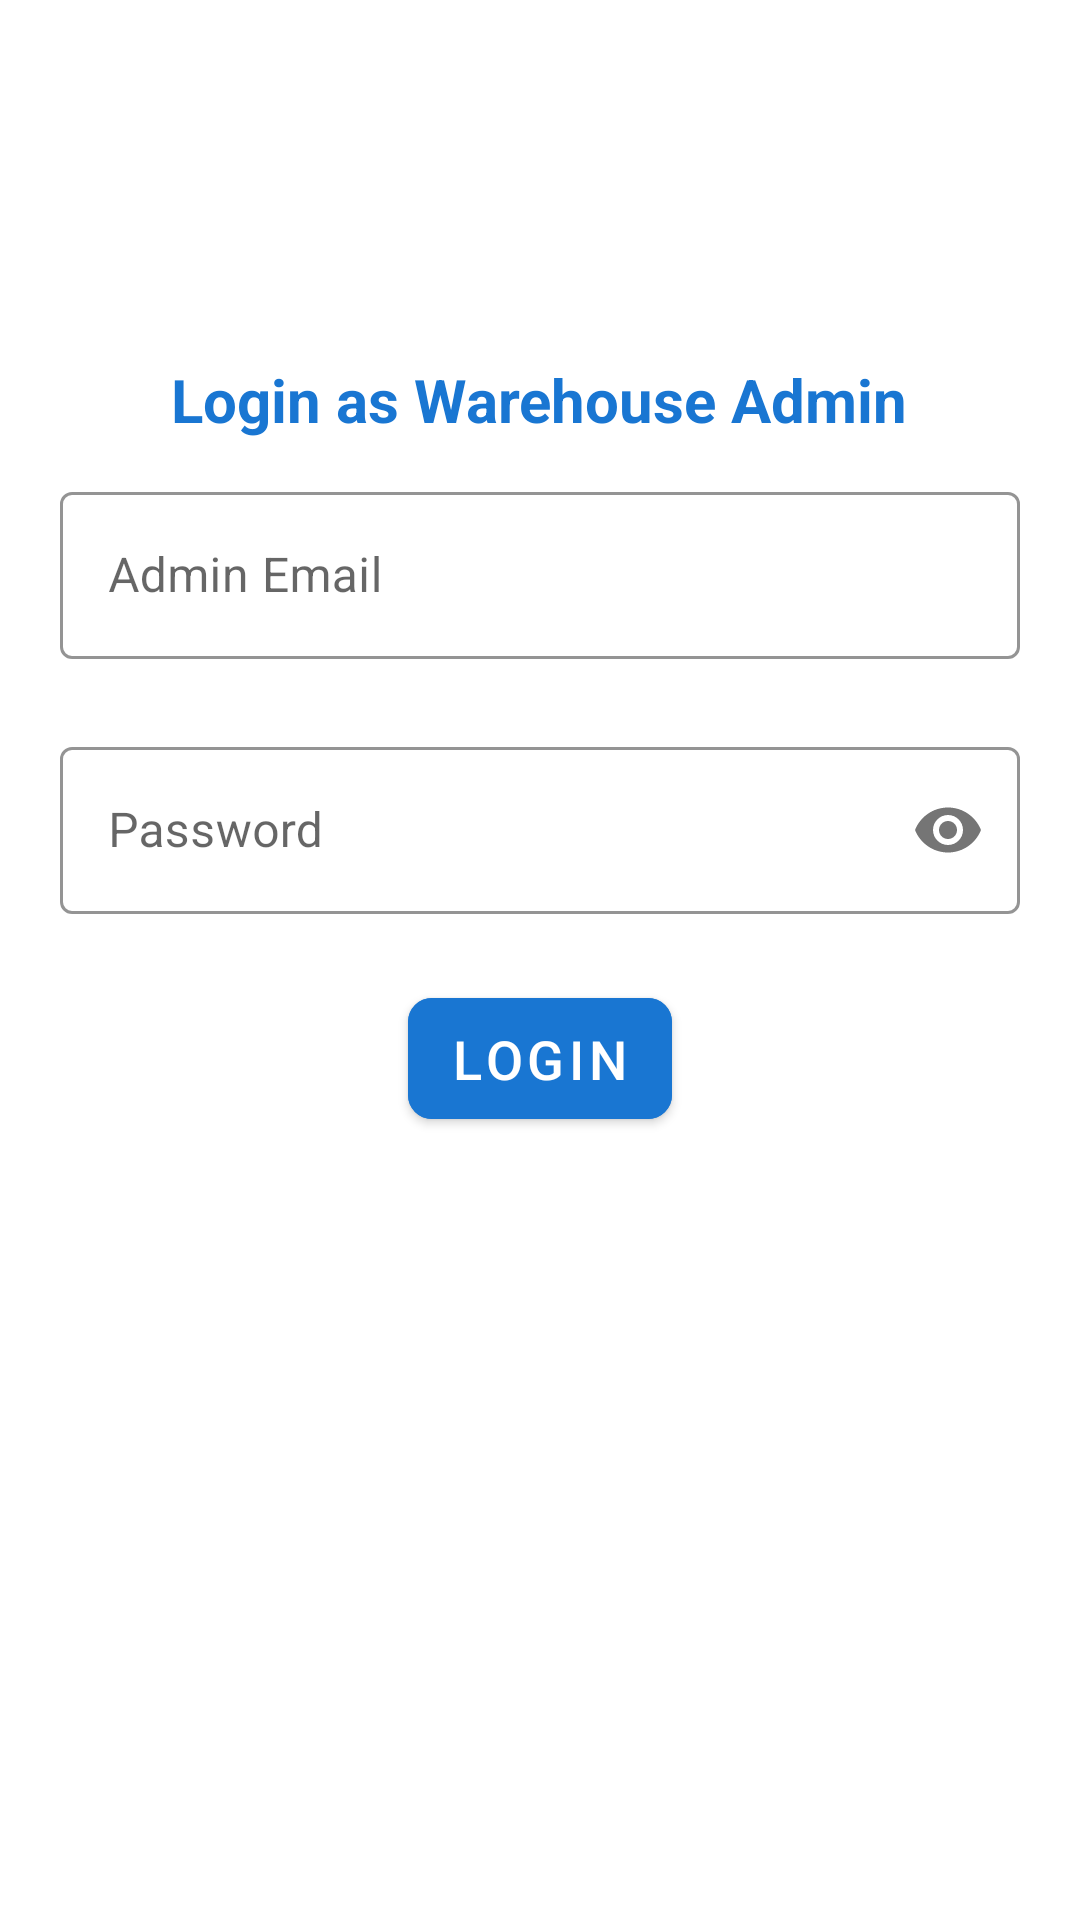

Android layout source for this screen:
<!-- AndroidManifest.xml: application theme AppTheme -->
<!-- res/layout/activity_admin_login.xml -->
<?xml version="1.0" encoding="utf-8"?>
<androidx.constraintlayout.widget.ConstraintLayout xmlns:android="http://schemas.android.com/apk/res/android"
    xmlns:app="http://schemas.android.com/apk/res-auto"
    xmlns:tools="http://schemas.android.com/tools"
    android:layout_width="match_parent"
    android:layout_height="match_parent"
    tools:context=".loginActivities.AdminLoginActivity">

    <LinearLayout
        android:id="@+id/linearLayout"
        android:layout_width="match_parent"
        android:layout_height="wrap_content"
        android:orientation="vertical"
        android:padding="8dp"
        app:layout_constraintBottom_toBottomOf="parent"
        app:layout_constraintTop_toTopOf="parent"
        app:layout_constraintVertical_bias="0.306"
        tools:layout_editor_absoluteX="0dp">

        <TextView
            android:id="@+id/textView2"
            android:layout_width="wrap_content"
            android:layout_height="wrap_content"
            android:layout_gravity="center"
            android:text="Login as Warehouse Admin"
            android:textColor="@color/colorPrimary"
            android:textSize="20sp"
            android:textStyle="bold" />

        <com.google.android.material.textfield.TextInputLayout
            style="@style/EditTextStyle"
            android:layout_width="match_parent"
            android:layout_height="match_parent"
            android:layout_margin="12dp">

            <com.google.android.material.textfield.TextInputEditText
                android:id="@+id/editTextEmail"
                android:layout_width="match_parent"
                android:layout_height="wrap_content"
                android:hint="Admin Email"
                android:inputType="textEmailAddress" />
        </com.google.android.material.textfield.TextInputLayout>

        <com.google.android.material.textfield.TextInputLayout
            style="@style/EditTextStyle"
            android:layout_width="match_parent"
            android:layout_height="match_parent"
            android:layout_margin="12dp"
            app:passwordToggleEnabled="true">

            <com.google.android.material.textfield.TextInputEditText
                android:id="@+id/editTextPassword"
                android:layout_width="match_parent"
                android:layout_height="wrap_content"
                android:hint="Password"
                android:inputType="textPassword" />
        </com.google.android.material.textfield.TextInputLayout>

        <com.google.android.material.button.MaterialButton
            android:id="@+id/btnLogin"
            android:layout_width="wrap_content"
            android:layout_height="wrap_content"
            android:layout_gravity="center"
            android:layout_marginTop="10dp"
            android:backgroundTint="@color/colorPrimary"
            android:padding="8dp"
            android:text="Login"
            android:textSize="18sp"
            app:cornerRadius="8dp" />

    </LinearLayout>
</androidx.constraintlayout.widget.ConstraintLayout>
<!-- resources referenced by this layout -->
<resources>
  <color name="colorPrimary">#1976D2</color>
  <style name="EditTextStyle" parent="Widget.MaterialComponents.TextInputLayout.OutlinedBox">
          <item name="boxStrokeColor">@color/colorPrimary</item>
          <item name="hintTextColor">@color/colorPrimary</item>
      </style>
  <style name="AppTheme" parent="Theme.MaterialComponents.Light">
          
          <item name="colorPrimary">@color/colorPrimary</item>
          <item name="colorPrimaryDark">@color/colorPrimaryDark</item>
          <item name="colorAccent">@color/colorAccent</item>
      </style>
  <color name="colorPrimaryDark">#1565C0</color>
  <color name="colorAccent">#03DAC5</color>
</resources>
